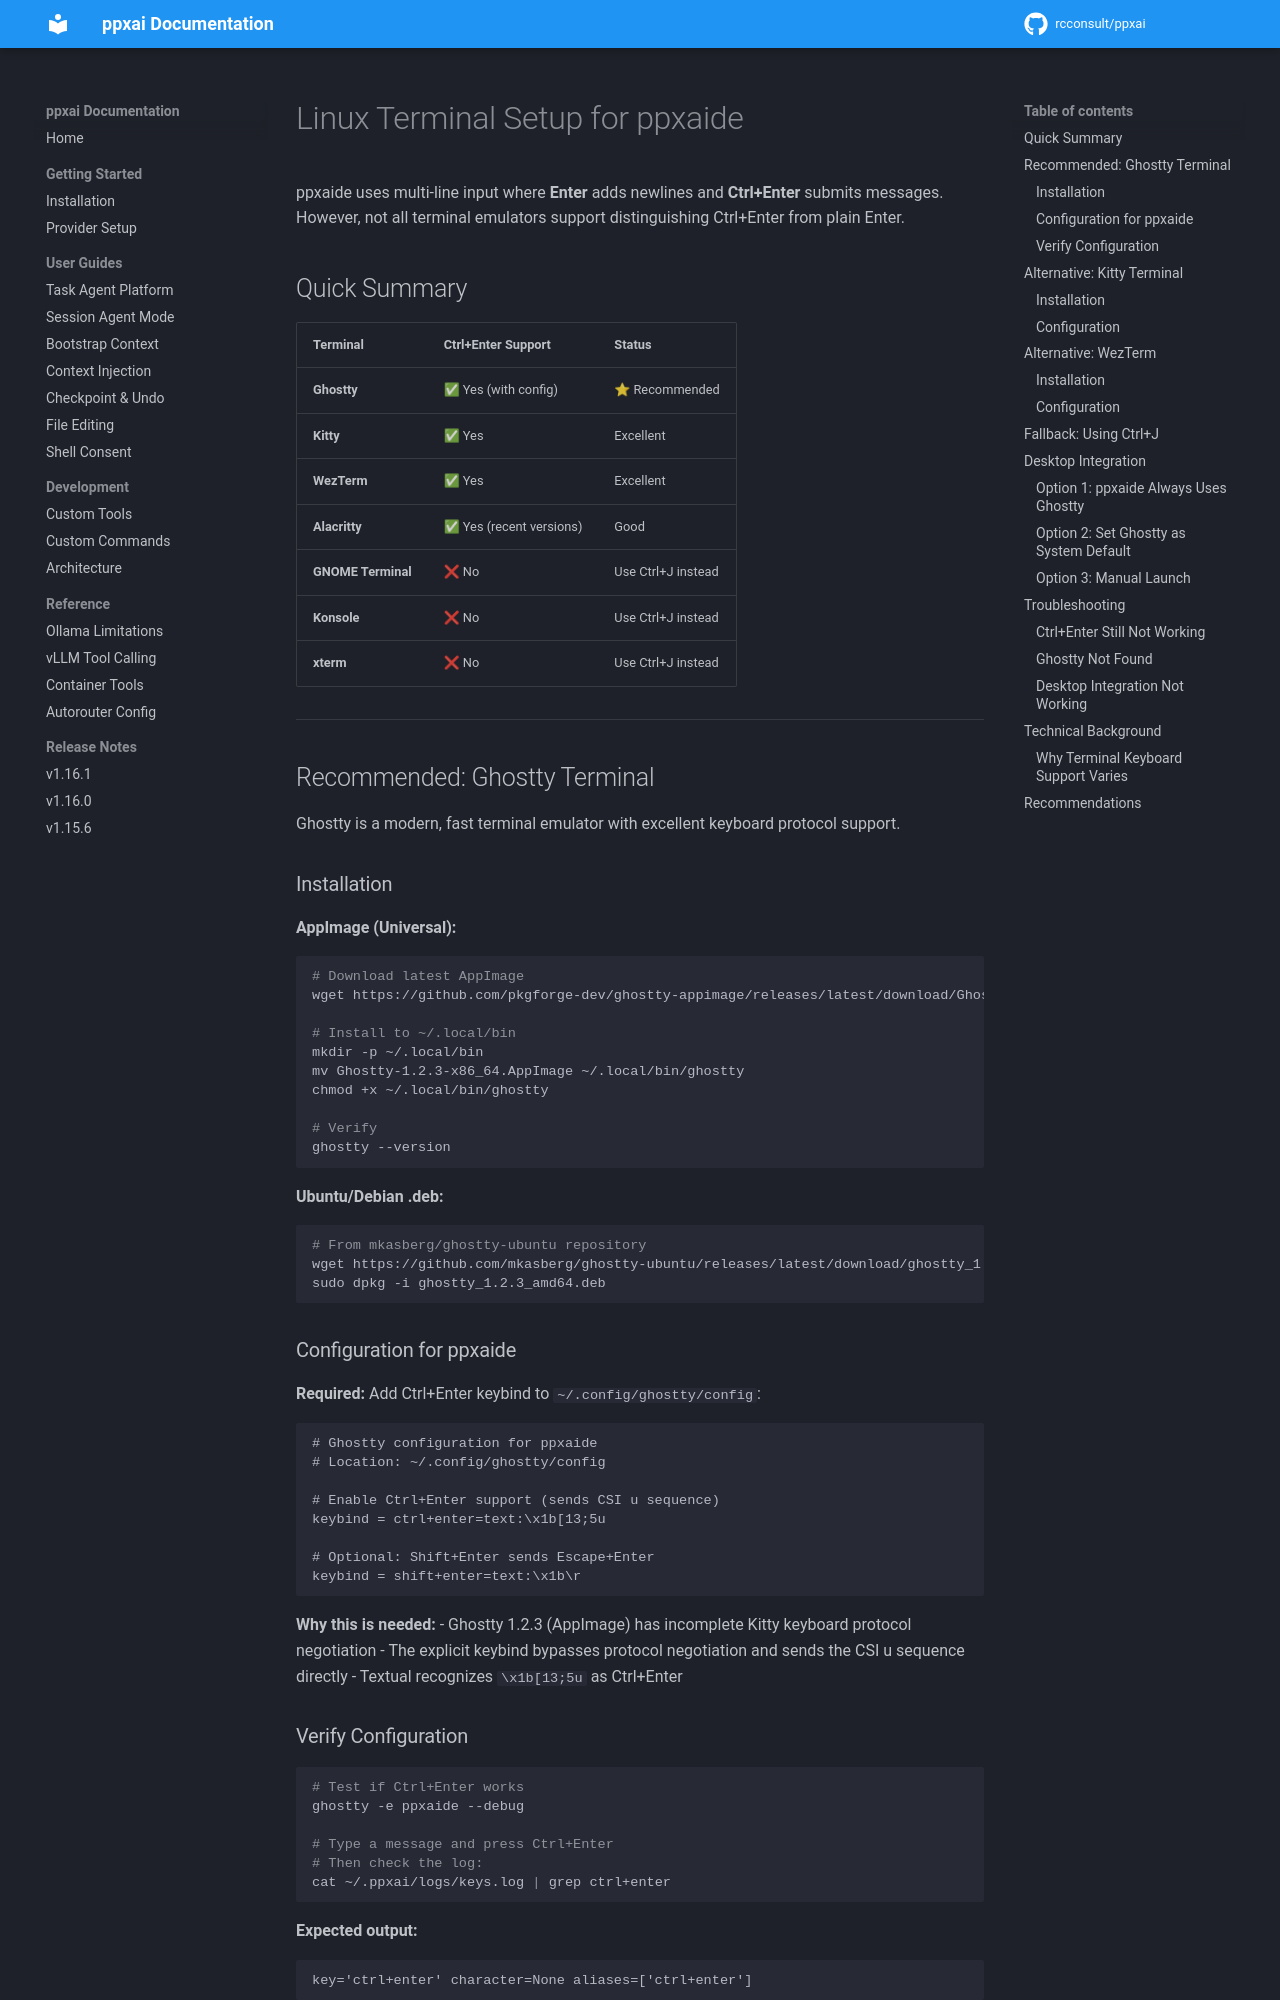

repository: rcconsult/ppxai · page: 1.19.1/linux-terminal-setup/index.html · generator: mkdocs

# Linux Terminal Setup for ppxaide

ppxaide uses multi-line input where **Enter** adds newlines and **Ctrl+Enter** submits messages. However, not all terminal emulators support distinguishing Ctrl+Enter from plain Enter.

## Quick Summary

| Terminal | Ctrl+Enter Support | Status |
|----------|-------------------|--------|
| **Ghostty** | ✅ Yes (with config) | ⭐ Recommended |
| **Kitty** | ✅ Yes | Excellent |
| **WezTerm** | ✅ Yes | Excellent |
| **Alacritty** | ✅ Yes (recent versions) | Good |
| **GNOME Terminal** | ❌ No | Use Ctrl+J instead |
| **Konsole** | ❌ No | Use Ctrl+J instead |
| **xterm** | ❌ No | Use Ctrl+J instead |

---

## Recommended: Ghostty Terminal

Ghostty is a modern, fast terminal emulator with excellent keyboard protocol support.

### Installation

**AppImage (Universal):**
```bash
# Download latest AppImage
wget https://github.com/pkgforge-dev/ghostty-appimage/releases/latest/download/Ghostty-1.2.3-x86_64.AppImage

# Install to ~/.local/bin
mkdir -p ~/.local/bin
mv Ghostty-1.2.3-x86_64.AppImage ~/.local/bin/ghostty
chmod +x ~/.local/bin/ghostty

# Verify
ghostty --version
```

**Ubuntu/Debian .deb:**
```bash
# From mkasberg/ghostty-ubuntu repository
wget https://github.com/mkasberg/ghostty-ubuntu/releases/latest/download/ghostty_1.2.3_amd64.deb
sudo dpkg -i ghostty_1.2.3_amd64.deb
```

### Configuration for ppxaide

**Required:** Add Ctrl+Enter keybind to `~/.config/ghostty/config`:

```
# Ghostty configuration for ppxaide
# Location: ~/.config/ghostty/config

# Enable Ctrl+Enter support (sends CSI u sequence)
keybind = ctrl+enter=text:\x1b[13;5u

# Optional: Shift+Enter sends Escape+Enter
keybind = shift+enter=text:\x1b\r
```

**Why this is needed:**
- Ghostty 1.2.3 (AppImage) has incomplete Kitty keyboard protocol negotiation
- The explicit keybind bypasses protocol negotiation and sends the CSI u sequence directly
- Textual recognizes `\x1b[13;5u` as Ctrl+Enter
